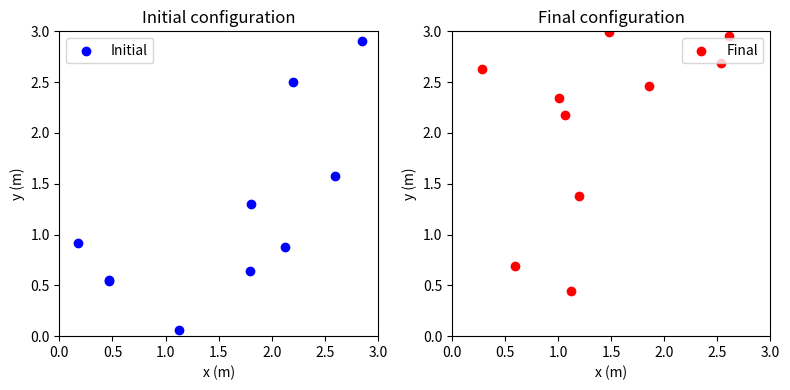
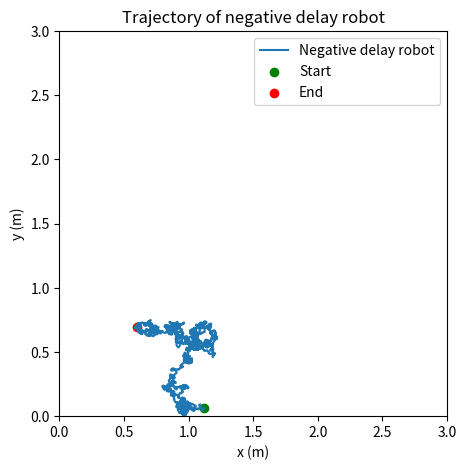
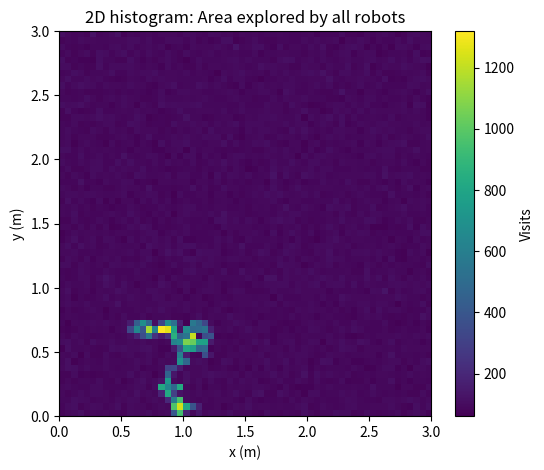

Write the Python code that produced these figures, in order.
import numpy as np
import matplotlib.pyplot as plt

# Parameters
tau = 1
V0 = 0.1
V_inf = 0.01
Ic = 0.1
I0 = 1.0
r0 = 0.3
delta_t = 0.05
T_tot = 1800
L = 3.0
N = 10
delta_pos = 5 * delta_t
delta_neg = -5 * delta_t
Nneg = 1  # Number of robots with negative delay
np.random.seed(42)

# Initial positions and orientations
x = np.random.uniform(0, L, N)
y = np.random.uniform(0, L, N)
theta = np.random.uniform(0, 2 * np.pi, N)

# Assign delays
delays = np.ones(N) * delta_pos
delays[:Nneg] = delta_neg

# Store trajectories
x_traj = np.zeros((N, int(T_tot / delta_t) + 1))
y_traj = np.zeros((N, int(T_tot / delta_t) + 1))
theta_traj = np.zeros((N, int(T_tot / delta_t) + 1))
x_traj[:, 0] = x
y_traj[:, 0] = y
theta_traj[:, 0] = theta

# For 2D histogram
arena_bins = 60
arena_hist = np.zeros((arena_bins, arena_bins))


def generate_noise():
    return np.random.normal(loc=0, scale=1)


def periodic_boundary(val, L):
    return val % L


def intensity(x_all, y_all, n):
    dx = x_all[n] - x_all
    dy = y_all[n] - y_all
    dx[n] = 0
    dy[n] = 0
    dist2 = dx**2 + dy**2
    dist2[n] = 1  # avoid self-contribution
    I = np.sum(I0 * np.exp(-dist2 / r0**2)) - I0  # subtract self
    return I


def v_of_I(I):
    return V_inf + (V0 - V_inf) * np.exp(-I / Ic)


# Store for plotting negative delay robot
neg_idx = 0  # index of robot with negative delay
neg_x = []
neg_y = []

# Collect all positions for all robots at all time steps
all_x = []
all_y = []

# Main simulation loop
for t_idx in range(1, int(T_tot / delta_t) + 1):
    t = t_idx * delta_t
    x_prev = x.copy()
    y_prev = y.copy()
    theta_prev = theta.copy()

    # Compute intensities with delays
    I_all = np.zeros(N)
    for n in range(N):
        delay_steps = int(np.round(delays[n] / delta_t))
        idx = max(0, t_idx - delay_steps)
        # Use previous positions for delay
        x_delay = x_traj[:, idx] if idx < x_traj.shape[1] else x_traj[:, -1]
        y_delay = y_traj[:, idx] if idx < y_traj.shape[1] else y_traj[:, -1]
        I_all[n] = intensity(x_delay, y_delay, n)

    # Update positions and orientations
    for n in range(N):
        v = v_of_I(I_all[n])
        theta_noise = generate_noise()
        theta[n] = theta_prev[n] + np.sqrt(2 / tau * delta_t) * theta_noise
        x[n] = periodic_boundary(x_prev[n] + v * np.cos(theta[n]) * delta_t, L)
        y[n] = periodic_boundary(y_prev[n] + v * np.sin(theta[n]) * delta_t, L)

    x_traj[:, t_idx] = x
    y_traj[:, t_idx] = y
    theta_traj[:, t_idx] = theta

    # For 2D histogram: collect all robots' positions
    all_x.extend(x)
    all_y.extend(y)

    # For 2D histogram of negative delay robot
    neg_x.append(x[neg_idx])
    neg_y.append(y[neg_idx])

# (A) Plot initial and final configuration
plt.figure(figsize=(8, 4))
plt.subplot(1, 2, 1)
plt.scatter(x_traj[:, 0], y_traj[:, 0], c="blue", label="Initial")
plt.title("Initial configuration")
plt.xlim(0, L)
plt.ylim(0, L)
plt.xlabel("x (m)")
plt.ylabel("y (m)")
plt.legend()

plt.subplot(1, 2, 2)
plt.scatter(x_traj[:, -1], y_traj[:, -1], c="red", label="Final")
plt.title("Final configuration")
plt.xlim(0, L)
plt.ylim(0, L)
plt.xlabel("x (m)")
plt.ylabel("y (m)")
plt.legend()
plt.tight_layout()
plt.savefig("initial_final_configuration.png")  # Save plot
plt.show()

# Plot trajectory of negative delay robot
plt.figure(figsize=(5, 5))
plt.plot(neg_x, neg_y, label="Negative delay robot")
plt.scatter([neg_x[0]], [neg_y[0]], c="green", label="Start")
plt.scatter([neg_x[-1]], [neg_y[-1]], c="red", label="End")
plt.xlim(0, L)
plt.ylim(0, L)
plt.xlabel("x (m)")
plt.ylabel("y (m)")
plt.title("Trajectory of negative delay robot")
plt.legend()
plt.savefig("negative_delay_trajectory.png")  # Save plot
plt.show()

# (B) 2D histogram of area explored by all robots
hist, xedges, yedges = np.histogram2d(
    all_x, all_y, bins=arena_bins, range=[[0, L], [0, L]]
)
plt.figure(figsize=(6, 5))
plt.imshow(hist.T, origin="lower", extent=[0, L, 0, L], aspect="auto", cmap="viridis")
plt.colorbar(label="Visits")
plt.xlabel("x (m)")
plt.ylabel("y (m)")
plt.title("2D histogram: Area explored by all robots")
plt.savefig("all_robots_2dhist.png")  # Save plot
plt.show()
